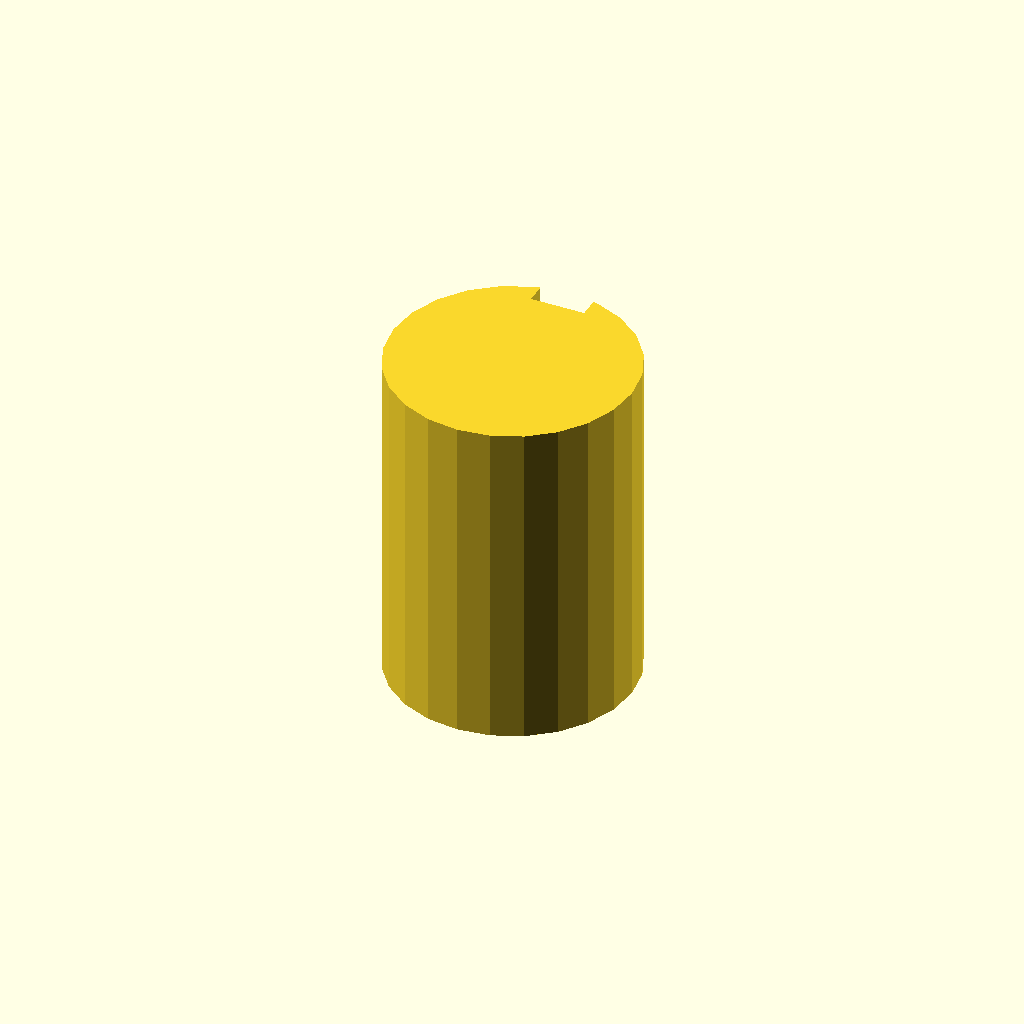
Cell 1 — every parameter at its default value.
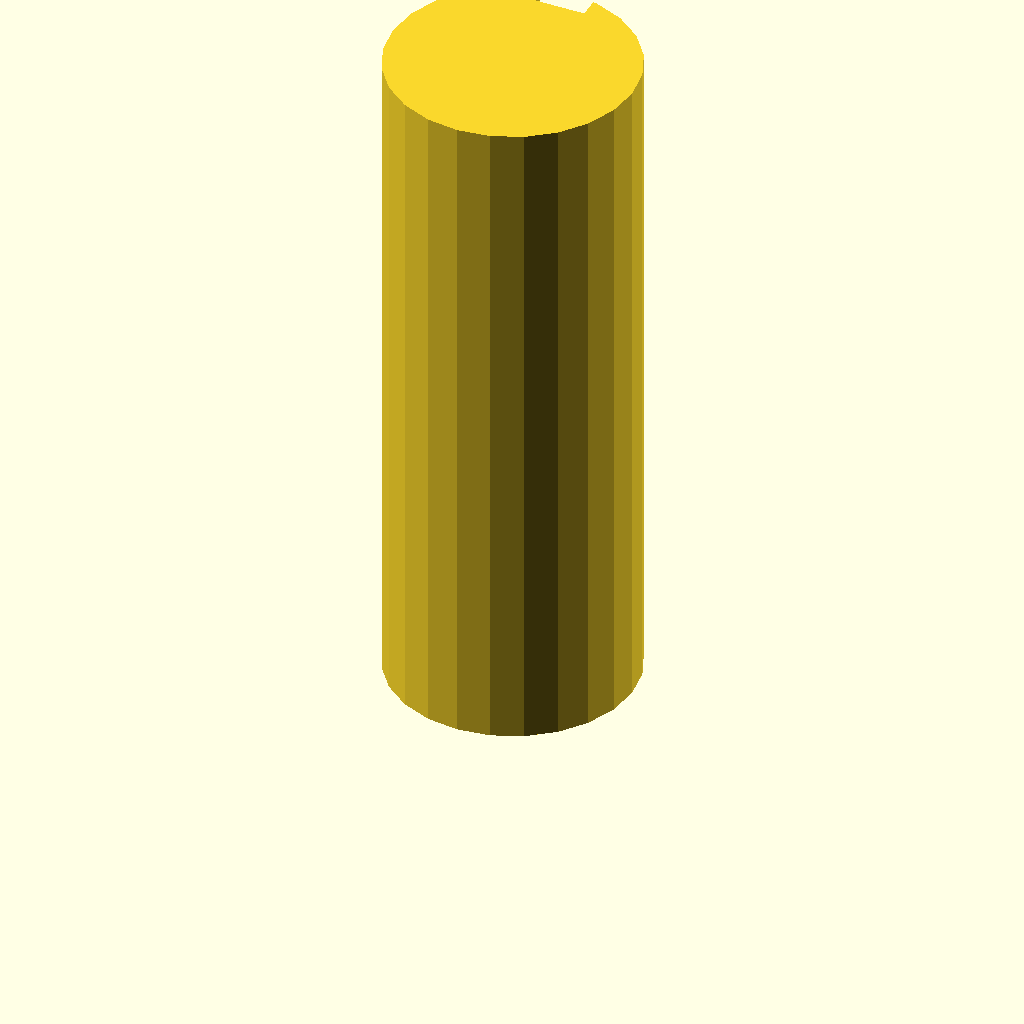
Cell 2 — plate_t set to 100, the other parameters unchanged.
All cells are drawn from one camera (rotation 55°, 0°, 25°, orthographic, colour scheme Cornfield), so only the parameter changes between them.
OpenSCAD source file optional_data/data/sketch3/keyways/part_0056.scad:
$fn = 32;

// ----------------------------------------------------------------------
// Keyway shaft: d36 shaft, key 8 x 3 mm
// ----------------------------------------------------------------------

// --- parameters (mm) ---
shaft_r = 18;             // shaft radius
key_w = 8;                // keyway width
key_d = 3;                // keyway depth below the surface line
plate_t = 50;             // shaft length, Z (extrusion height)

shaft_d = 2 * shaft_r;  // shaft diameter
circle_step = 15;  // polygon sampling step, degrees

profile = [[13.341, 35.387], [9, 33.588], [5.272, 30.728], [2.412, 27], [0.613, 22.659], [0, 18], [0.613, 13.341], [2.412, 9], [5.272, 5.272], [9, 2.412], [13.341, 0.613], [18, 0], [22.659, 0.613], [27, 2.412], [30.728, 5.272], [33.588, 9], [35.387, 13.341], [36, 18], [35.387, 22.659], [33.588, 27], [30.728, 30.728], [27, 33.588], [22.659, 35.387], [22, 35.55], [22, 32.55], [14, 32.55], [14, 35.55]];  // primary outline, 27 points, counter clockwise

// --- the one profile operation ---
linear_extrude(height = plate_t) polygon(points = profile);
Parameter table extracted from the source (name, type, default, range or options):
shaft_r: number, default 18
key_w: number, default 8
key_d: number, default 3
plate_t: number, default 50
circle_step: number, default 15
